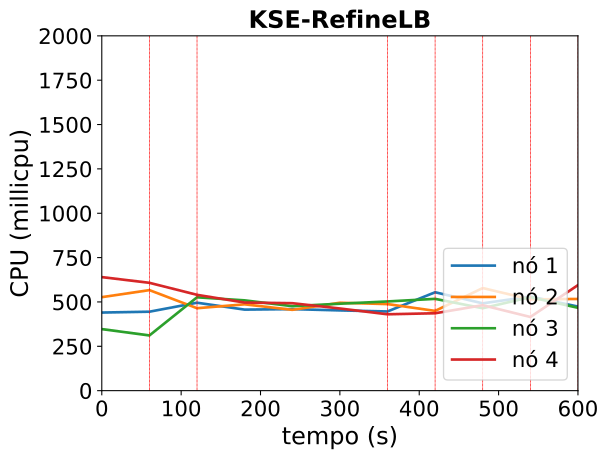

Values plotted in this chart, from the file beside it:
timestamp, ppgcc-m02_pod_amount, ppgcc-m02_memory, ppgcc-m02_cpu, ppgcc-m03_pod_amount, ppgcc-m03_memory, ppgcc-m03_cpu, ppgcc-m04_pod_amount, ppgcc-m04_memory, ppgcc-m04_cpu, ppgcc-m05_pod_amount, ppgcc-m05_memory, ppgcc-m05_cpu
0, 5, 1521800, 440244090, 5, 1541476, 526980844, 5, 1495872, 346905466, 5, 1550252, 639970947
60, 5, 1505124, 445009355, 5, 1576880, 566674016, 5, 1499700, 311112738, 5, 1574408, 607856932
120, 6, 1604608, 495695694, 3, 1382180, 464692021, 7, 1631780, 526250797, 4, 1475852, 540066610
180, 6, 1590616, 456772067, 4, 1480520, 486627166, 7, 1669324, 508962818, 3, 1405364, 496573704
240, 6, 1602628, 459570431, 4, 1479728, 455531830, 7, 1625040, 476190706, 3, 1415660, 493025074
300, 6, 1572928, 452314847, 4, 1459004, 495513963, 7, 1678500, 490071361, 3, 1404176, 463107854
360, 6, 1563820, 446304902, 4, 1434056, 487935109, 7, 1665300, 502769646, 3, 1408928, 430491437
420, 7, 1607804, 554609350, 4, 1469564, 449555982, 6, 1627152, 517435633, 3, 1385696, 436221400
480, 6, 1570272, 492173372, 5, 1548140, 578304271, 5, 1531188, 464646757, 4, 1475324, 481618797
540, 7, 1626856, 530696507, 3, 1441616, 514429922, 6, 1586628, 526977141, 4, 1462124, 415312575
600, 6, 1581448, 474006639, 3, 1422872, 516867528, 4, 1454760, 467061755, 7, 1613968, 594854070
